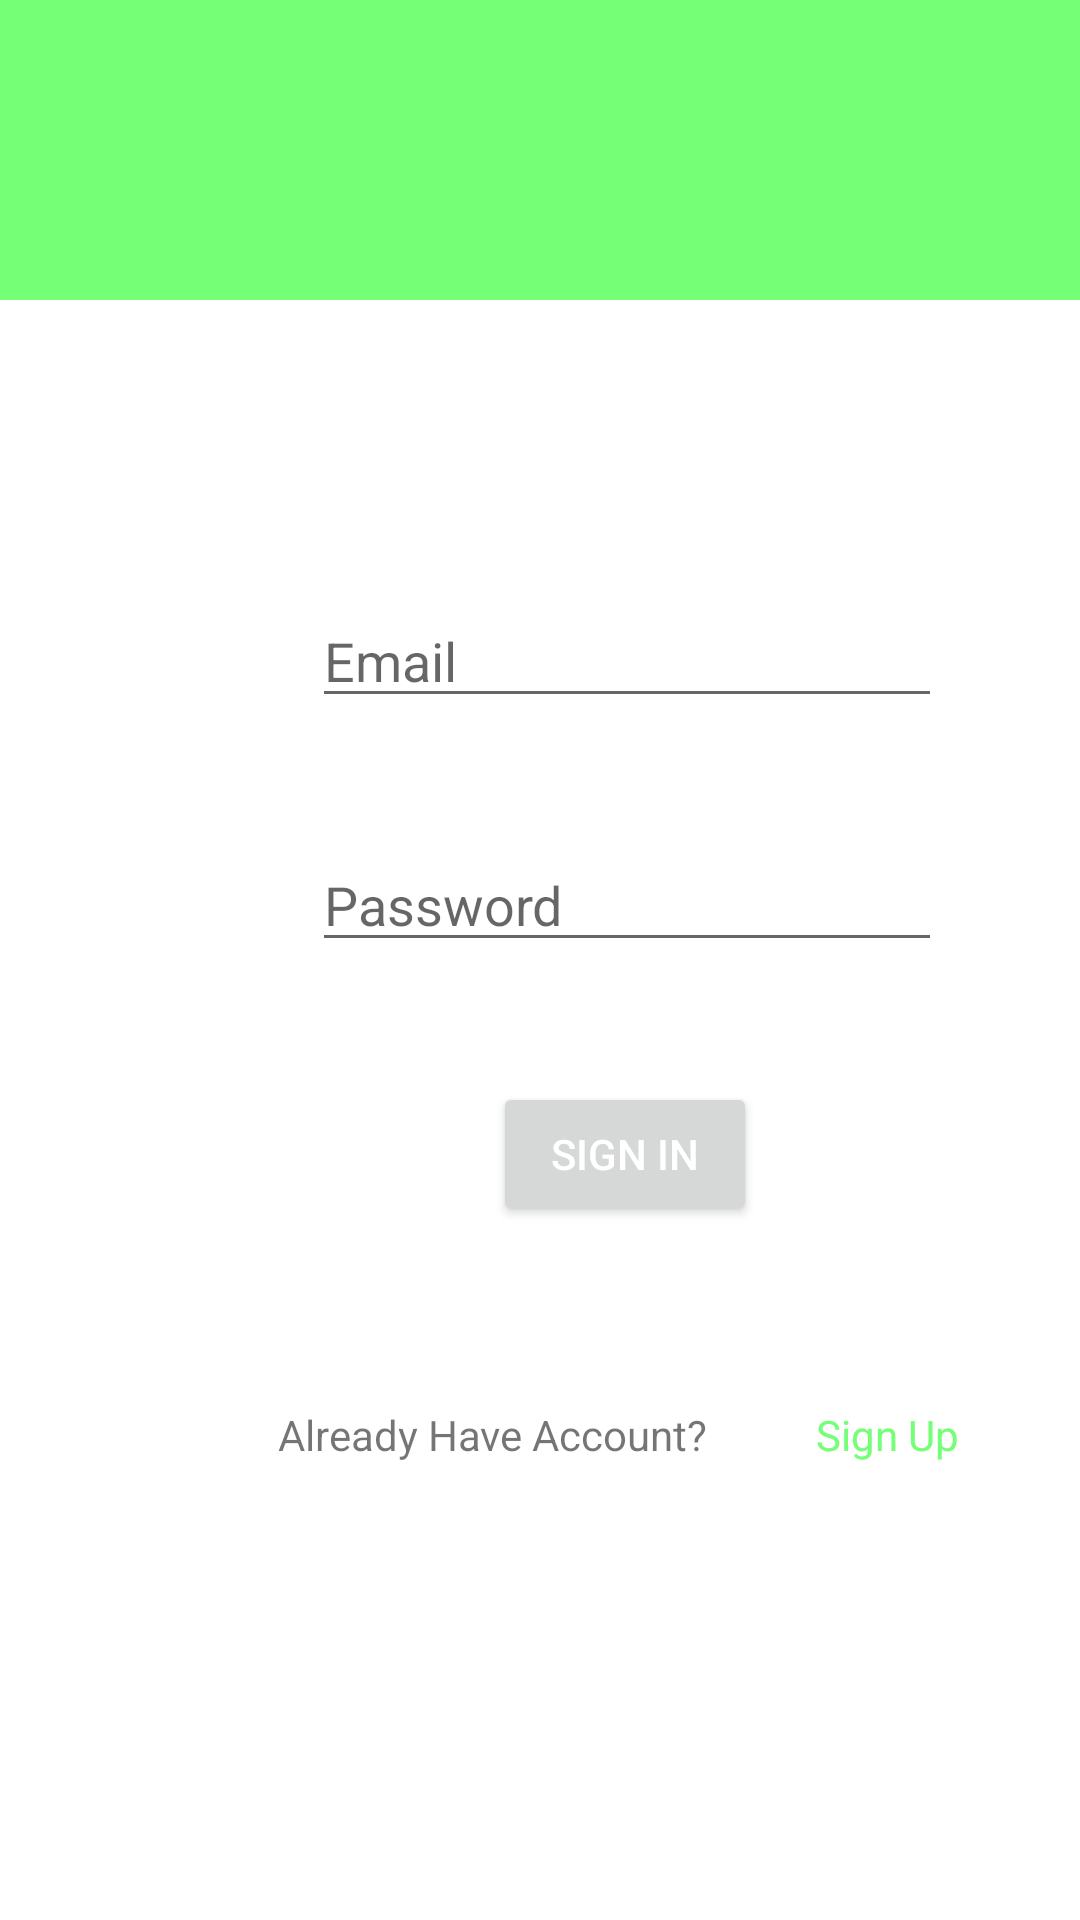

Layout XML and referenced resources for this Android screen:
<!-- AndroidManifest.xml: application theme Theme.GoFruitsApp2 -->
<!-- res/layout/activity_login.xml -->
<?xml version="1.0" encoding="utf-8"?>
<androidx.constraintlayout.widget.ConstraintLayout xmlns:android="http://schemas.android.com/apk/res/android"
    xmlns:app="http://schemas.android.com/apk/res-auto"
    xmlns:tools="http://schemas.android.com/tools"
    android:layout_width="match_parent"
    android:layout_height="match_parent"
    tools:context=".LoginActivity">

    <View
        android:id="@+id/view"
        android:layout_width="wrap_content"
        android:layout_height="100dp"
        android:background="@color/green_200"
        app:layout_constraintEnd_toEndOf="parent"
        app:layout_constraintStart_toStartOf="parent"
        app:layout_constraintTop_toTopOf="parent" />

    <View
        android:id="@+id/view2"
        android:layout_width="wrap_content"
        android:layout_height="50dp"
        android:layout_marginTop="100dp"
        android:background="@drawable/ic_launcher_background"
        app:layout_constraintEnd_toEndOf="parent"
        app:layout_constraintHorizontal_bias="0.0"
        app:layout_constraintStart_toStartOf="parent"
        app:layout_constraintTop_toTopOf="parent" />

    <EditText
        android:id="@+id/edEmail"
        android:layout_width="wrap_content"
        android:layout_height="wrap_content"
        android:layout_marginStart="104dp"
        android:layout_marginTop="48dp"
        android:ems="10"
        android:hint="Email"
        android:inputType="textEmailAddress"
        app:layout_constraintStart_toStartOf="@+id/view2"
        app:layout_constraintTop_toBottomOf="@+id/view2" />

    <EditText
        android:id="@+id/edpwd"
        android:layout_width="wrap_content"
        android:layout_height="wrap_content"
        android:layout_marginTop="40dp"
        android:ems="10"
        android:inputType="textPassword"
        android:hint="Password"
        app:layout_constraintEnd_toEndOf="@+id/edEmail"
        app:layout_constraintHorizontal_bias="0.0"
        app:layout_constraintStart_toStartOf="@+id/edEmail"
        app:layout_constraintTop_toBottomOf="@+id/edEmail" />

    <Button
        android:id="@+id/btnSignup"
        android:layout_width="wrap_content"
        android:layout_height="wrap_content"
        android:layout_marginTop="40dp"
        android:text="Sign In"
        android:textColor="@color/white"
        app:layout_constraintEnd_toEndOf="@+id/edpwd"
        app:layout_constraintHorizontal_bias="0.495"
        app:layout_constraintStart_toStartOf="@+id/edpwd"
        app:layout_constraintTop_toBottomOf="@+id/edpwd" />

    <TextView
        android:id="@+id/textView2"
        android:layout_width="wrap_content"
        android:layout_height="wrap_content"
        android:layout_marginStart="44dp"
        android:layout_marginTop="60dp"
        android:text="Already Have Account?"
        app:layout_constraintEnd_toEndOf="@+id/btnSignup"
        app:layout_constraintHorizontal_bias="0.75"
        app:layout_constraintStart_toStartOf="parent"
        app:layout_constraintTop_toBottomOf="@+id/btnSignup" />

    <TextView
        android:id="@+id/tvSignup"
        android:layout_width="wrap_content"
        android:layout_height="wrap_content"
        android:layout_marginStart="36dp"
        android:text="Sign Up"
        android:textColor="@color/green_200"
        app:layout_constraintBottom_toBottomOf="@+id/textView2"
        app:layout_constraintEnd_toEndOf="parent"
        app:layout_constraintHorizontal_bias="0.0"
        app:layout_constraintStart_toEndOf="@+id/textView2"
        app:layout_constraintTop_toTopOf="@+id/textView2"
        app:layout_constraintVertical_bias="0.0" />

</androidx.constraintlayout.widget.ConstraintLayout>
<!-- resources referenced by this layout -->
<resources>
  <color name="green_200">#74ff76</color>
  <color name="white">#FFFFFFFF</color>
  <style name="Theme.GoFruitsApp2" parent="Theme.MaterialComponents.DayNight.NoActionBar">
          
          <item name="colorPrimary">@color/green_200</item>
          <item name="colorPrimaryVariant">@color/green_700</item>
          <item name="colorOnPrimary">@color/white</item>
          
          <item name="colorSecondary">@color/teal_200</item>
          <item name="colorSecondaryVariant">@color/teal_700</item>
          <item name="colorOnSecondary">@color/black</item>
          
          <item name="android:statusBarColor" tools:targetApi="l">?attr/colorPrimaryVariant</item>
          
      </style>
  <color name="green_700">#26a65b</color>
  <color name="teal_200">#FF03DAC5</color>
  <color name="teal_700">#FF018786</color>
  <color name="black">#FF000000</color>
</resources>
